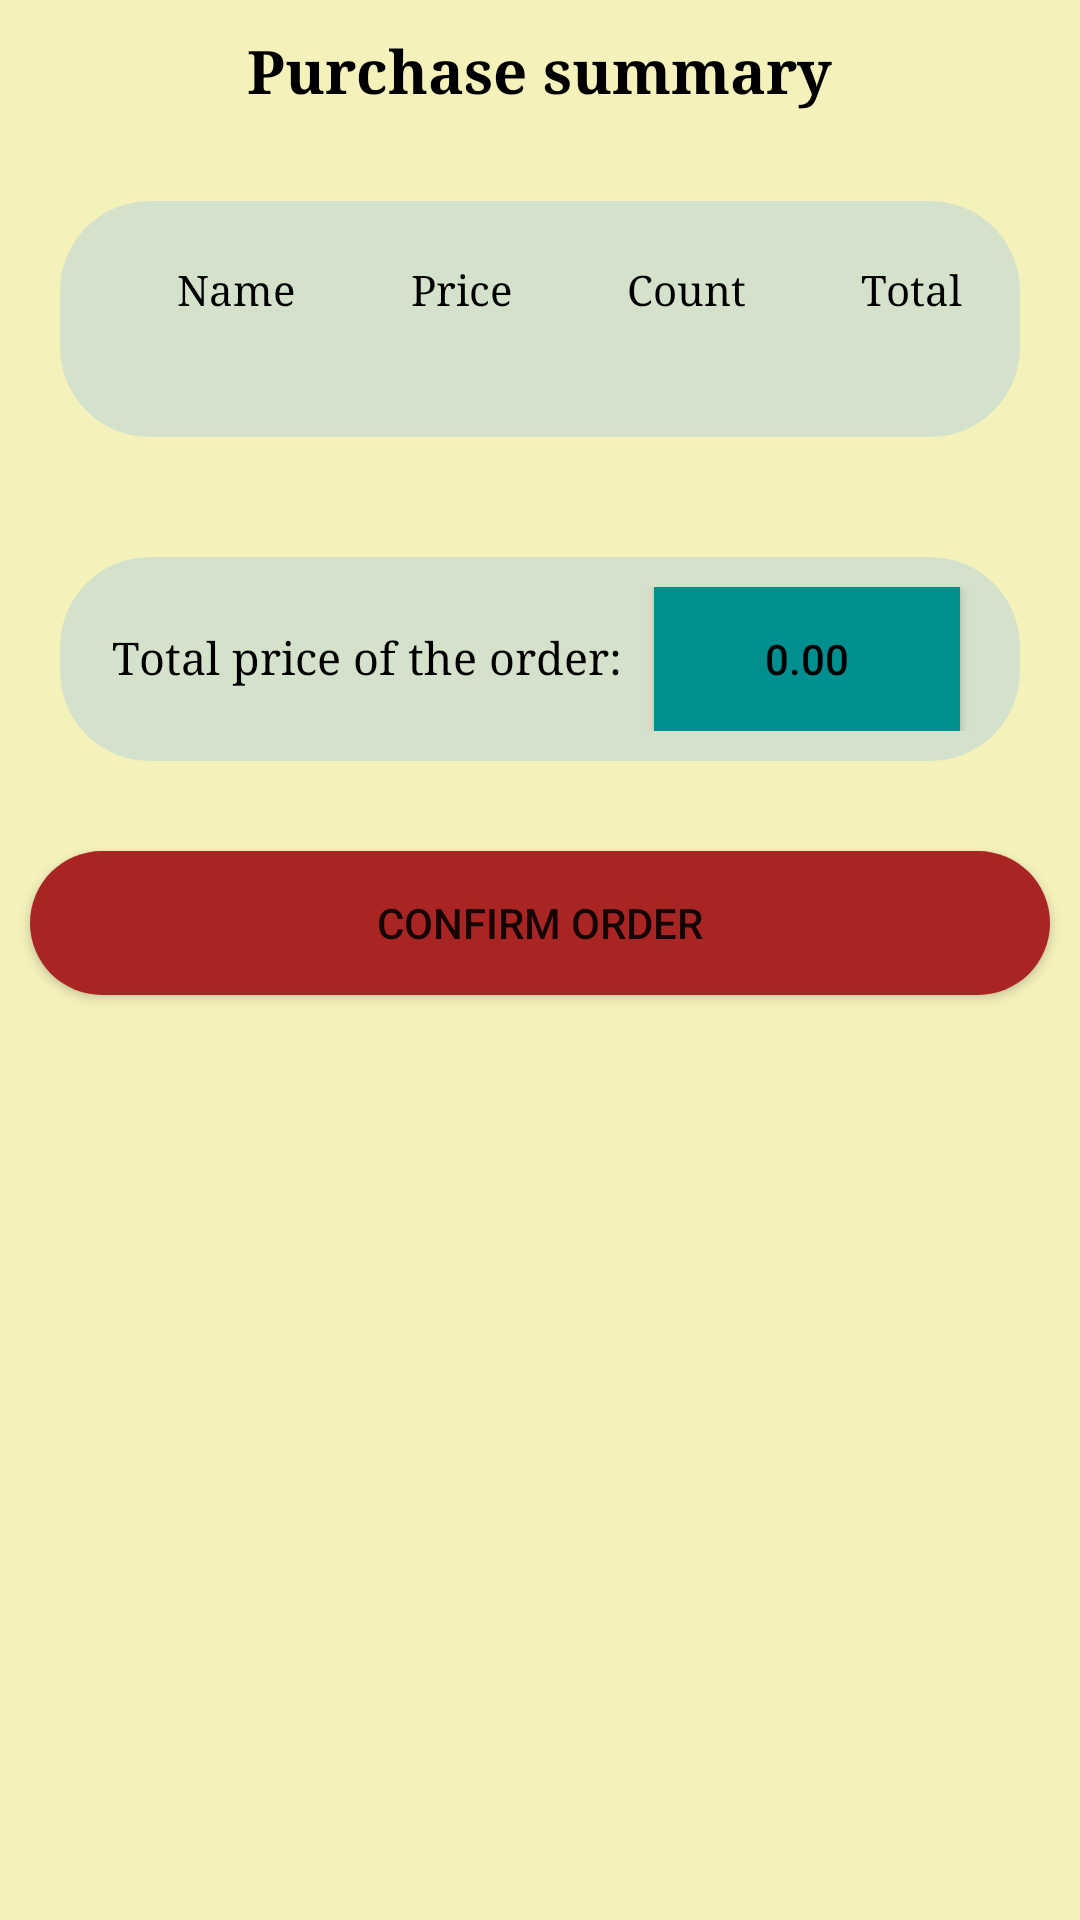

This screen was rendered from an Android layout file. Write that file and the resources it references.
<!-- AndroidManifest.xml: application theme Theme.CakeShopApp -->
<!-- res/layout/fragment_checkout.xml -->
<?xml version="1.0" encoding="utf-8"?>
<FrameLayout xmlns:android="http://schemas.android.com/apk/res/android"
    xmlns:tools="http://schemas.android.com/tools"
    android:layout_width="match_parent"
    android:layout_height="match_parent"
    xmlns:app="http://schemas.android.com/apk/res-auto"
    android:background="@color/background"
    tools:context=".view.CheckoutFragment">

    
    <LinearLayout
        android:layout_width="match_parent"
        android:layout_height="match_parent"
        android:orientation="vertical">

        <TextView
            android:layout_width="wrap_content"
            android:layout_height="wrap_content"
            android:layout_gravity="center"
            android:fontFamily="serif"
            android:text="Purchase summary"
            android:layout_margin="10dp"
            android:textColor="@color/black"
            android:textSize="20sp"
            android:textStyle="bold" />

        <LinearLayout
            android:layout_width="match_parent"
            android:layout_height="wrap_content"
            android:orientation="vertical"
            android:textAlignment="center"
            android:layout_margin="20dp"
            android:background="@drawable/round_corners_linear"
            android:layout_gravity="center">

            <LinearLayout
                android:layout_width="match_parent"
                android:layout_height="wrap_content"
                android:orientation="vertical">

                <LinearLayout
                    android:layout_width="match_parent"
                    android:layout_height="wrap_content"
                    android:layout_marginTop="20dp"
                    android:layout_marginLeft="20dp"
                    android:orientation="horizontal">


                    <TextView
                        android:fontFamily="serif"

                        android:textColor="@color/black"
                        android:layout_width="wrap_content"
                        android:layout_height="wrap_content"
                        android:gravity="center"
                        android:layout_weight="1"
                        android:text="Name"/>

                    <TextView
                        android:fontFamily="serif"

                        android:textColor="@color/black"
                        android:layout_weight="1"
                        android:gravity="center"
                        android:layout_width="wrap_content"
                        android:layout_height="wrap_content"
                        android:text="Price"/>
                    <TextView
                        android:fontFamily="serif"

                        android:gravity="center"
                        android:textColor="@color/black"
                        android:layout_width="wrap_content"
                        android:layout_height="wrap_content"
                        android:layout_weight="1"
                        android:text="Count"/>
                    <TextView
                        android:fontFamily="serif"

                        android:gravity="center"
                        android:textColor="@color/black"
                        android:layout_width="wrap_content"
                        android:layout_height="wrap_content"
                        android:layout_weight="1"
                        android:text="Total"/>
                </LinearLayout>

                <androidx.recyclerview.widget.RecyclerView
                    android:id="@+id/recyclerViewCheckout"
                    android:layout_width="match_parent"
                    android:layout_height="0dp"
                    android:layout_margin="20dp"
                    android:layout_weight="1"
                    tools:itemCount="16"
                    />


        </LinearLayout>

        </LinearLayout>
        <LinearLayout
            android:layout_width="match_parent"
            android:layout_height="wrap_content"
            android:orientation="horizontal"
            android:layout_margin="20dp"
            android:padding="10dp"
            android:background="@drawable/round_corners_linear"
            >

            <TextView
                android:id="@+id/tvTotalprice"
                android:layout_width="wrap_content"
                android:layout_height="wrap_content"
                android:gravity="center"
                android:layout_weight="1"
                android:fontFamily="serif"
                android:textColor="@color/black"
                android:textSize="15sp"
                android:text="Total price of the order: "
                />

            <Button
                android:id="@+id/buttonPrice"
                android:layout_width="wrap_content"
                android:layout_height="wrap_content"
                android:layout_marginRight="10dp"
                android:layout_weight="1"
                android:background="@color/bluecake"
                android:clickable="false"
                android:gravity="center"
                android:text="0.00"
                android:textColor="#000000"
                app:backgroundTint="@null" />
        </LinearLayout>
        <Button
            android:id="@+id/btnConfirmOrder"
            android:layout_width="match_parent"
            android:layout_height="wrap_content"
            android:background="@drawable/custom_button_"
            android:layout_marginTop="10dp"
            android:layout_marginRight="10dp"
            android:layout_marginLeft="10dp"
            android:gravity="center"
            app:backgroundTint="@null"
            android:text="CONFIRM ORDER"/>
    </LinearLayout>
</FrameLayout>
<!-- resources referenced by this layout -->
<resources>
  <color name="background">#f4f1bb</color>
  <color name="black">#FF000000</color>
  <color name="bluecake">#008f8f</color>
  <!-- drawable custom_button_ (drawable-v24) -->
  <?xml version="1.0" encoding="utf-8"?>
  <shape
      xmlns:android="http://schemas.android.com/apk/res/android"
      android:shape="rectangle">
  
     
      <corners
          android:radius="60dp"/>
      <solid
          android:color="@color/redcake"
          android:alpha="0.55"/>
  
  </shape>
  <!-- drawable round_corners_linear (drawable) -->
  <?xml version="1.0" encoding="utf-8"?>
  <shape xmlns:android="http://schemas.android.com/apk/res/android"
      android:shape="rectangle">
  
      <solid android:color="@color/greencake" />
      <corners android:radius="30dp" />
  
  </shape>
  <style name="Theme.CakeShopApp" parent="Theme.MaterialComponents.DayNight.DarkActionBar">
          
          <item name="colorPrimary">@color/purple_500</item>
          <item name="colorPrimaryVariant">@color/purple_700</item>
          <item name="colorOnPrimary">@color/white</item>
          
          <item name="colorSecondary">@color/teal_200</item>
          <item name="colorSecondaryVariant">@color/teal_700</item>
          <item name="colorOnSecondary">@color/black</item>
          
          <item name="android:statusBarColor" tools:targetApi="l">?attr/colorPrimaryVariant</item>
          
      </style>
  <color name="redcake">#a92523</color>
  <color name="greencake">#d4e2cb</color>
  <color name="purple_500">#FF6200EE</color>
  <color name="purple_700">#FF3700B3</color>
  <color name="white">#FFFFFFFF</color>
  <color name="teal_200">#FF03DAC5</color>
  <color name="teal_700">#FF018786</color>
</resources>
